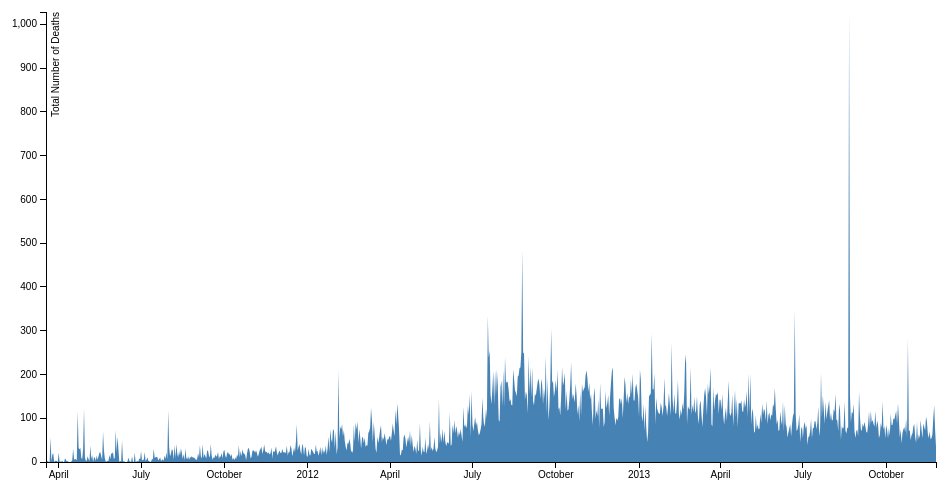
D3 v3 page, settled after 360 driven frames (6 s of simulated time); the page loaded 1 data file(s).



var margin = {top: 20, right: 20, bottom: 30, left: 50},
    width = 960 - margin.left - margin.right,
    height = 500 - margin.top - margin.bottom;

var parseDate = d3.time.format("%Y-%m-%d").parse;

var x = d3.time.scale()
    .range([0, width]);

var y = d3.scale.linear()
    .range([height, 0]);

var xAxis = d3.svg.axis()
    .scale(x)
    .orient("bottom");

var yAxis = d3.svg.axis()
    .scale(y)
    .orient("left");

var area = d3.svg.area()
    .x(function(d) { return x(d.date); })
    .y0(height)
    .y1(function(d) { return y(d.death); });

var svg = d3.select("body").append("svg")
    .attr("width", width + margin.left + margin.right)
    .attr("height", height + margin.top + margin.bottom)
  .append("g")
    .attr("transform", "translate(" + margin.left + "," + margin.top + ")");

d3.csv("timeline_of_deaths.csv", function(error, data) {
  data.forEach(function(d) {
    d.date = parseDate(d.date);
    d.death = +d.death;
  });

  x.domain(d3.extent(data, function(d) { return d.date; }));
  y.domain([0, d3.max(data, function(d) { return d.death; })]);

  svg.append("path")
      .datum(data)
      .attr("class", "area")
      .attr("d", area);

  svg.append("g")
      .attr("class", "x axis")
      .attr("transform", "translate(0," + height + ")")
      .call(xAxis);

  svg.append("g")
      .attr("class", "y axis")
      .call(yAxis)
    .append("text")
      .attr("transform", "rotate(-90)")
      .attr("y", 6)
      .attr("dy", ".71em")
      .style("text-anchor", "end")
      .text("Total Number of Deaths");
});



### data: timeline_of_deaths.csv
date, death
2011-03-18, 3
2011-03-19, 0
2011-03-20, 3
2011-03-21, 0
2011-03-22, 0
2011-03-23, 56
2011-03-24, 1
2011-03-25, 17
2011-03-26, 20
2011-03-27, 0
2011-03-28, 3
2011-03-29, 2
2011-03-30, 2
2011-03-31, 0
2011-04-01, 21
2011-04-02, 1
2011-04-03, 1
2011-04-04, 1
2011-04-05, 2
2011-04-06, 0
2011-04-07, 0
2011-04-08, 8
2011-04-09, 5
2011-04-10, 1
2011-04-11, 2
2011-04-12, 0
2011-04-13, 0
2011-04-14, 0
2011-04-15, 1
2011-04-16, 4
2011-04-17, 30
2011-04-18, 5
2011-04-19, 7
2011-04-20, 6
2011-04-21, 4
2011-04-22, 116
2011-04-23, 32
2011-04-24, 29
2011-04-25, 32
2011-04-26, 9
2011-04-27, 7
2011-04-28, 29
2011-04-29, 122
2011-04-30, 10
2011-05-01, 3
2011-05-02, 3
2011-05-03, 13
2011-05-04, 6
2011-05-05, 2
2011-05-06, 37
2011-05-07, 7
2011-05-08, 16
2011-05-09, 0
2011-05-10, 10
2011-05-11, 10
2011-05-12, 2
2011-05-13, 15
2011-05-14, 5
2011-05-15, 13
2011-05-16, 21
... 924 more rows